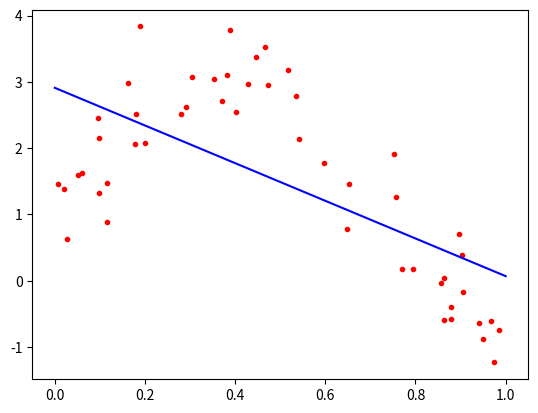
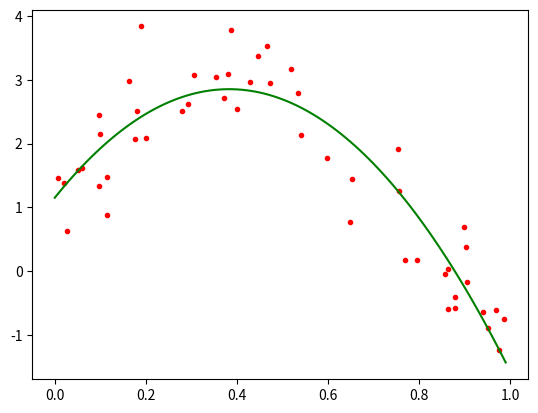
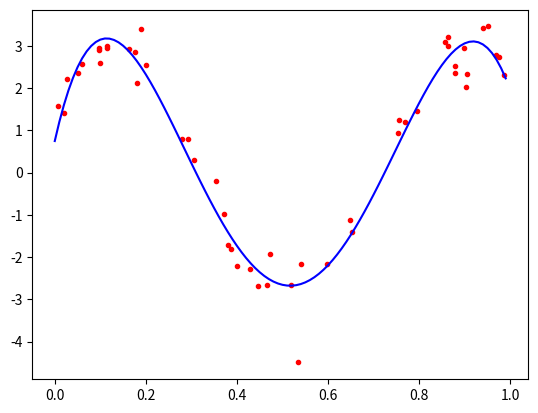

Write Python code to recreate these figures, in order.
import numpy as np
import matplotlib.pyplot as plt


def build_design_matrix(X, degree):
    rows = [X ** p for p in range(degree, 0, -1)]
    rows.append(np.ones_like(X))
    return np.vstack(rows)


def fit_polynomial(X, Y, degree):
    X_ = build_design_matrix(X, degree)
    R = Y @ X_.T @ np.linalg.inv(X_ @ X_.T)
    return R


def predict_polynomial(R, i, degree):
    j = np.zeros_like(i, dtype=float)
    for p in range(degree + 1):
        j += R[degree - p] * i ** p
    return j


def plot_result(X, Y, i, j, line_color='b'):
    plt.plot(X, Y, '.r')
    plt.plot(i, j, line_color)
    plt.show()


if __name__ == "__main__":
    N = 50
    X = np.random.rand(N)

    # Degree 1 fit on a sine curve (underfits on purpose)
    Y = 3 * np.sin(3 * X + 0.5) + 0.5 * np.random.randn(N)
    R1 = fit_polynomial(X, Y, 1)
    i1 = np.array([0, 1])
    j1 = predict_polynomial(R1, i1, 1)
    plot_result(X, Y, i1, j1)

    # Degree 2 fit on the same sine curve
    R2 = fit_polynomial(X, Y, 2)
    i2 = np.arange(0, 1, 0.01)
    j2 = predict_polynomial(R2, i2, 2)
    plot_result(X, Y, i2, j2, line_color='g')

    # Degree 4 fit on a higher-frequency sine curve
    Y1 = 3 * np.sin(8 * X + 0.5) + 0.5 * np.random.randn(N)
    R3 = fit_polynomial(X, Y1, 4)
    i3 = np.arange(0, 1, 0.01)
    j3 = predict_polynomial(R3, i3, 4)
    plot_result(X, Y1, i3, j3)
